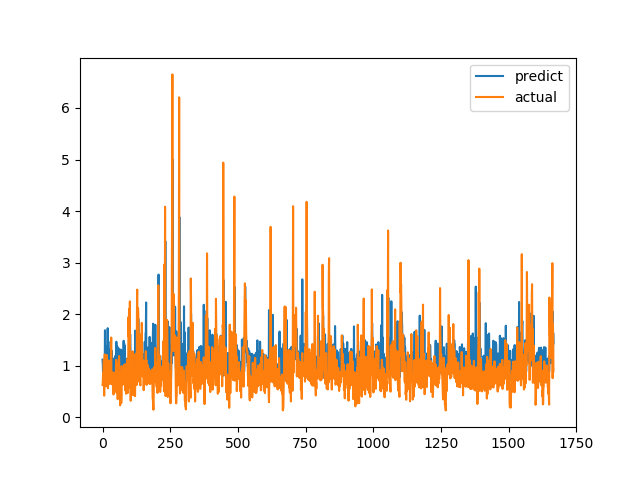

Source data for this figure (header and first rows):
predict, actual
1.117, 0.6238
1.023, 0.6915
0.8229, 0.8558
0.9969, 0.7094
1.057, 1.015
0.9035, 1.116
1.11, 0.4183
0.9389, 1.002
0.8787, 1.219
1.688, 1.143
0.9296, 0.6528
1.043, 0.6747
1.381, 0.601
0.8296, 0.6695
1.01, 0.6538
0.8189, 0.7814
1.263, 1.206
1.362, 0.8469
0.8667, 0.8286
1.727, 0.6482
0.9797, 0.5624
0.8715, 0.7183
0.8429, 1.1
0.9153, 0.9542
1.25, 0.729
1.312, 0.6694
0.8439, 0.8631
1.303, 0.6465
1.176, 0.8223
1.092, 0.9236
1.469, 0.8301
1.02, 1.067
1.072, 1.546
1.298, 0.6827
0.8638, 0.6386
1.021, 0.6464
0.8508, 0.6881
0.8461, 0.7274
1.054, 0.65
0.814, 0.8694
1.137, 0.4409
0.7756, 0.4519
0.9165, 0.7575
1.068, 0.4952
0.9668, 0.6851
0.787, 0.7244
0.8172, 0.8654
0.8108, 0.74
1.195, 0.8071
1.138, 0.8204
1.201, 1.114
1.464, 1.109
0.8697, 0.4751
0.9985, 1.039
1.382, 0.9458
1.091, 0.7878
0.8735, 0.3505
0.7786, 0.9368
0.8888, 0.9868
1.336, 0.647
... 1,607 more rows
